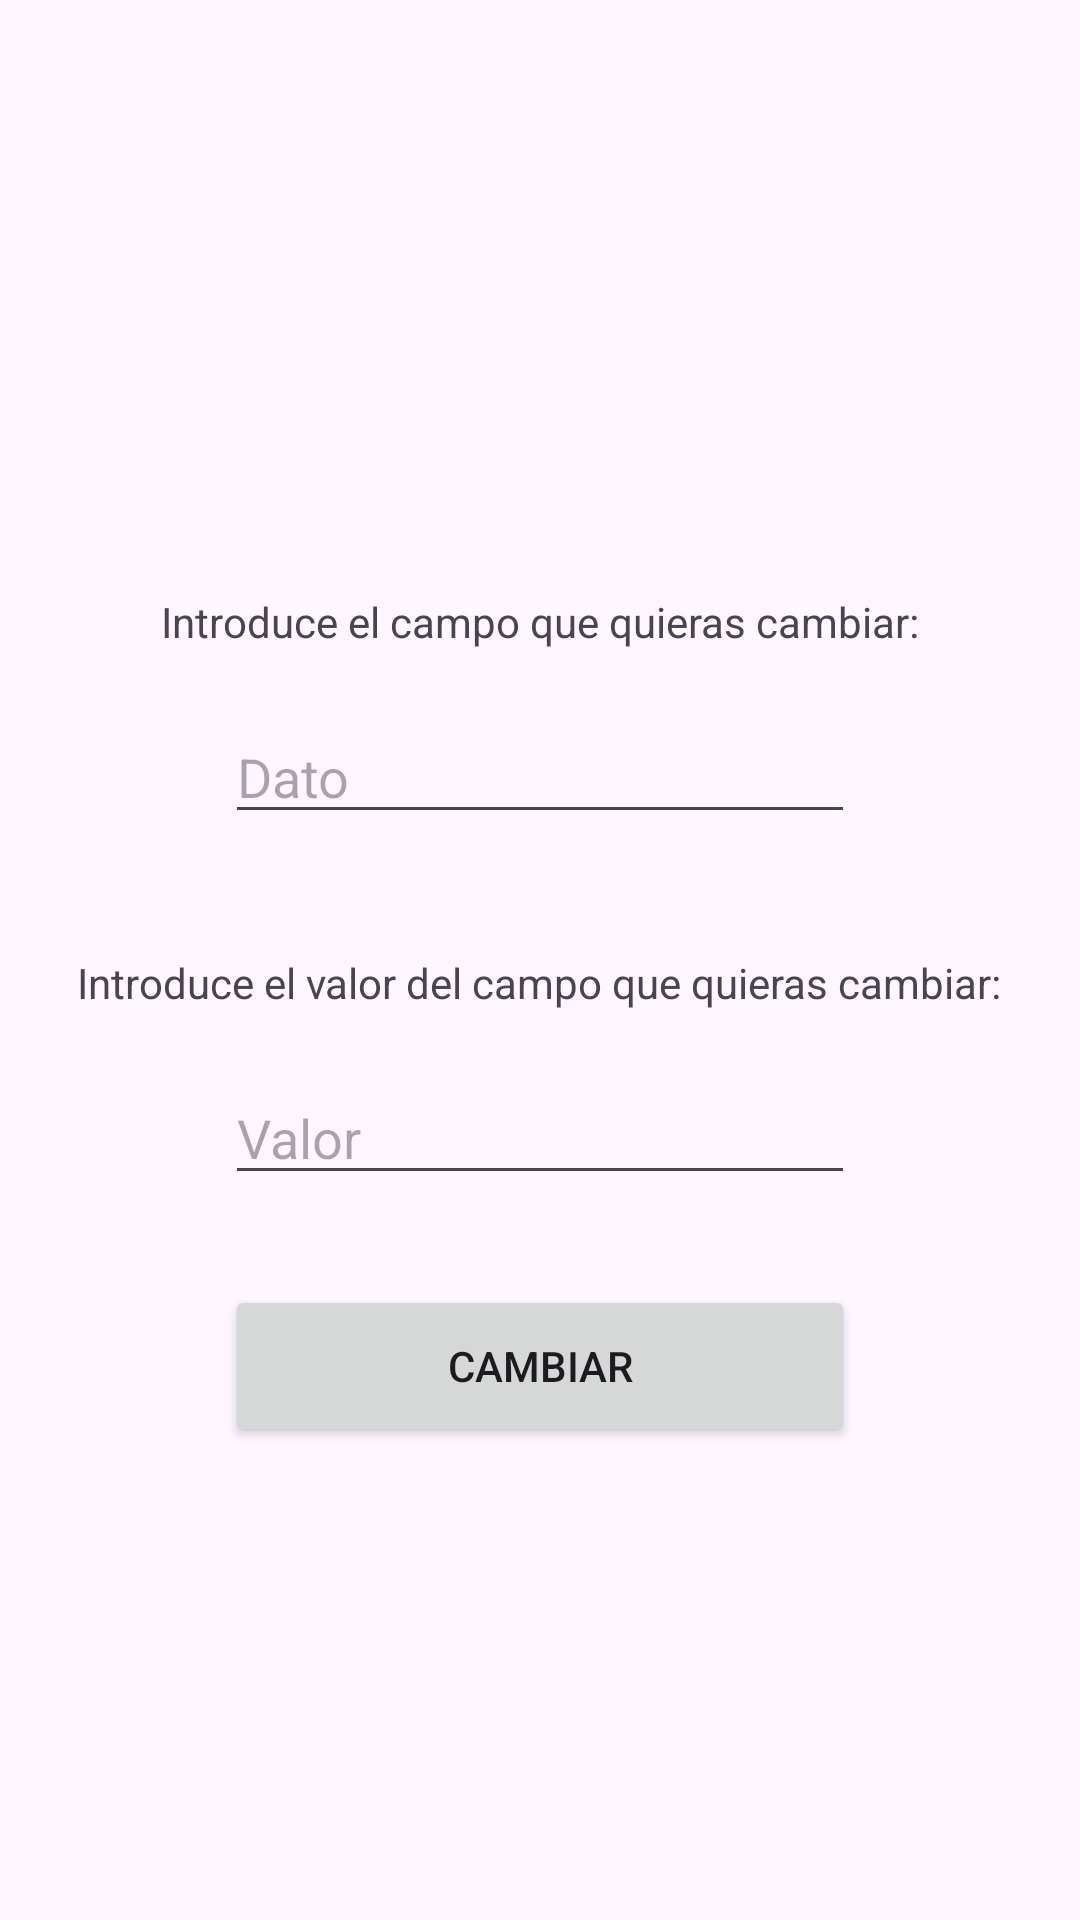

Write the Android layout XML for this screen, with the resource values it uses.
<!-- AndroidManifest.xml: application theme Theme.App_pruebaFirebase -->
<!-- res/layout/activity_cambio_datos.xml -->
<?xml version="1.0" encoding="utf-8"?>
<LinearLayout xmlns:android="http://schemas.android.com/apk/res/android"
    xmlns:app="http://schemas.android.com/apk/res-auto"
    xmlns:tools="http://schemas.android.com/tools"
    android:layout_width="match_parent"
    android:layout_height="match_parent"
    android:orientation="vertical"
    android:gravity="center"
    android:id="@+id/ventana"
    tools:context=".cambioDatos">

    <TextView
        android:layout_width="wrap_content"
        android:layout_height="wrap_content"
        android:layout_marginTop="40dp"
        android:text="Introduce el campo que quieras cambiar:">
    </TextView>

    <EditText
        android:id="@+id/datoCambio"
        android:layout_width="wrap_content"
        android:layout_height="wrap_content"
        android:ems="10"
        android:layout_marginTop="20dp"
        android:inputType="textPersonName"
        android:hint="Dato"/>

    <TextView
        android:layout_width="wrap_content"
        android:layout_height="wrap_content"
        android:layout_marginTop="40dp"
        android:text="Introduce el valor del campo que quieras cambiar:">
    </TextView>

    <EditText
        android:id="@+id/valorCampo"
        android:layout_width="wrap_content"
        android:layout_height="wrap_content"
        android:ems="10"
        android:layout_marginTop="20dp"
        android:inputType="textPersonName"
        android:hint="Valor"/>

    <Button
        android:id="@+id/btnCambiarDatos"
        android:layout_width="210dp"
        android:layout_height="54dp"
        android:text="Cambiar"
        android:layout_marginTop="30dp" />

</LinearLayout>
<!-- resources referenced by this layout -->
<resources>
  <style name="Theme.App_pruebaFirebase" parent="Base.Theme.App_pruebaFirebase" />
  <style name="Base.Theme.App_pruebaFirebase" parent="Theme.Material3.DayNight.NoActionBar">
          
          
      </style>
</resources>
